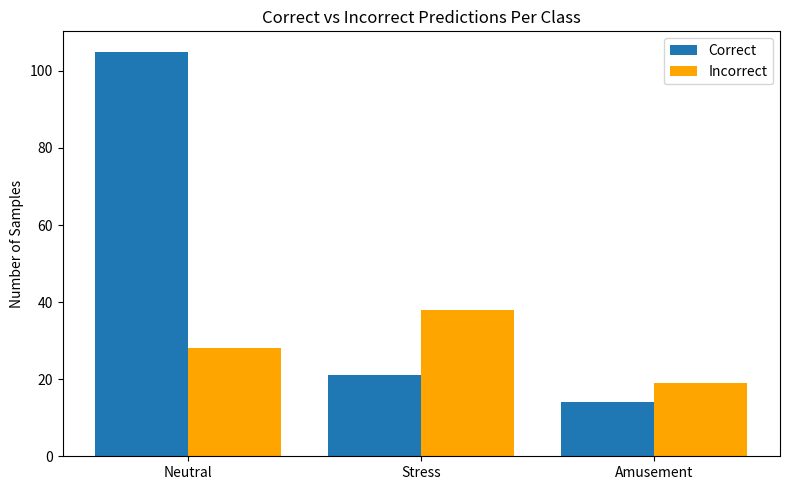
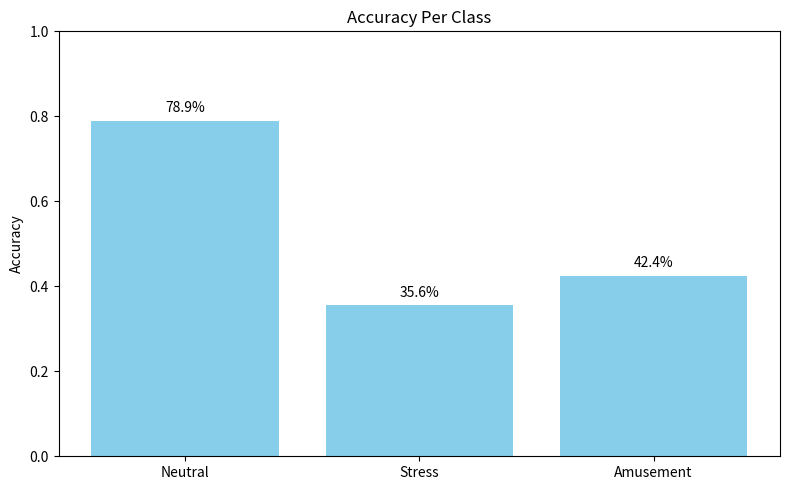
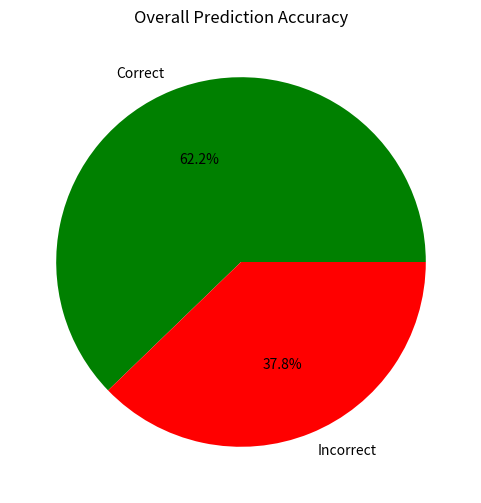

Generate these figures, in order, with matplotlib:
import matplotlib.pyplot as plt
import numpy as np

# CONFUSION MATRIX VALUES (from your graph)
cm = np.array([
    [105, 23, 5],   # Actual: Neutral (0)
    [38, 21, 0],    # Actual: Stress  (1)
    [18, 1, 14]     # Actual: Amusement (2)
])

# ------------------------------
# 1️⃣ BAR CHART: Correct vs Incorrect Per Class
# ------------------------------
correct = np.diag(cm)
incorrect = np.sum(cm, axis=1) - correct
classes = ['Neutral', 'Stress', 'Amusement']

plt.figure(figsize=(8, 5))
x = np.arange(len(classes))
plt.bar(x - 0.2, correct, width=0.4, label='Correct')
plt.bar(x + 0.2, incorrect, width=0.4, label='Incorrect', color='orange')

plt.xticks(x, classes)
plt.ylabel("Number of Samples")
plt.title("Correct vs Incorrect Predictions Per Class")
plt.legend()
plt.tight_layout()
plt.show()

# ------------------------------
# 2️⃣ CLASS ACCURACY BAR CHART
# ------------------------------
accuracy_per_class = correct / np.sum(cm, axis=1)

plt.figure(figsize=(8, 5))
plt.bar(classes, accuracy_per_class, color='skyblue')
plt.ylabel("Accuracy")
plt.ylim(0, 1)
plt.title("Accuracy Per Class")
for i, v in enumerate(accuracy_per_class):
    plt.text(i, v + 0.02, f"{v*100:.1f}%", ha='center')
plt.tight_layout()
plt.show()

# ------------------------------
# 3️⃣ PIE CHART: Correct vs Wrong Overall
# ------------------------------
total_correct = np.sum(correct)
total_wrong = np.sum(cm) - total_correct

plt.figure(figsize=(6, 6))
plt.pie(
    [total_correct, total_wrong],
    labels=['Correct', 'Incorrect'],
    autopct='%1.1f%%',
    colors=['green', 'red']
)
plt.title("Overall Prediction Accuracy")
plt.show()
